Run: headless pygame with SDL's dummy video driver; simulated clock (each Clock.tick advances the game by its frame time, no real sleeping); random seed 0; keys injected as events and as key.get_pressed() state; no mouse input.
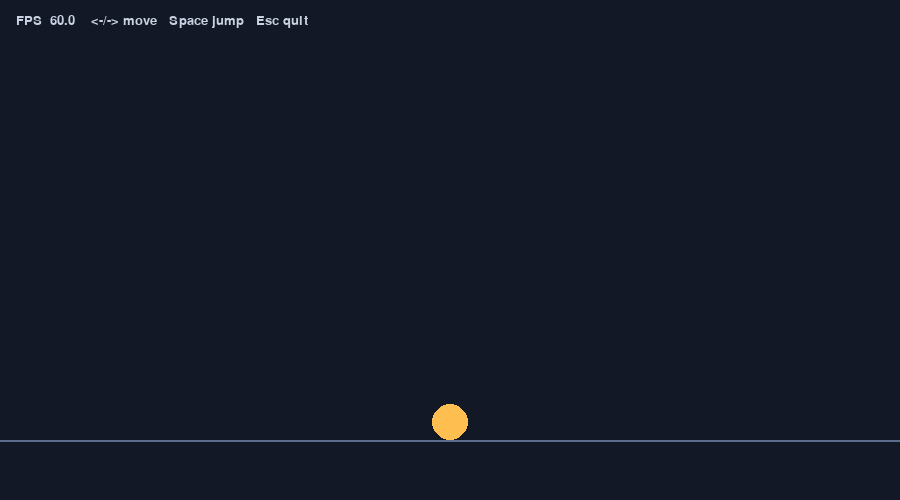
Frame 1 of 4 · flips 1–60 · no input
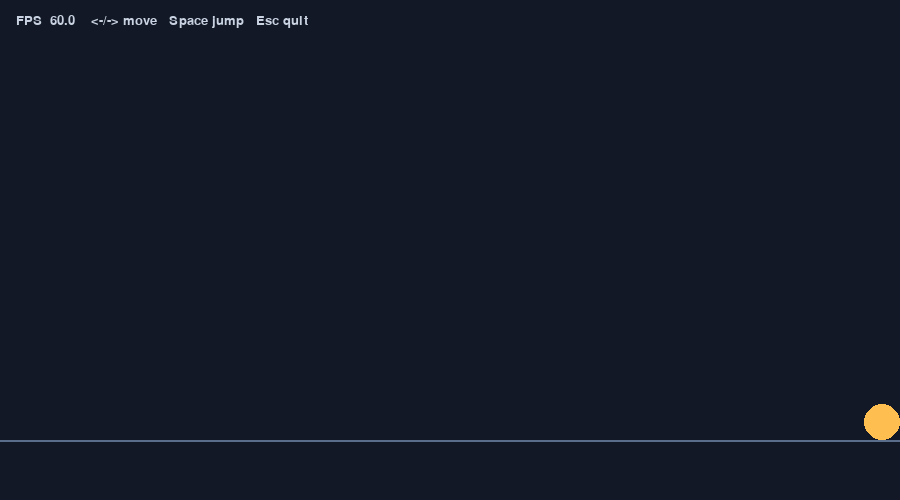
Frame 2 of 4 · flips 61–180 · tapped SPACE, RETURN · held RIGHT (→), D
Frame 3 of 4 · flips 181–300 · held DOWN (↓), S · screen unchanged from frame 2, image omitted
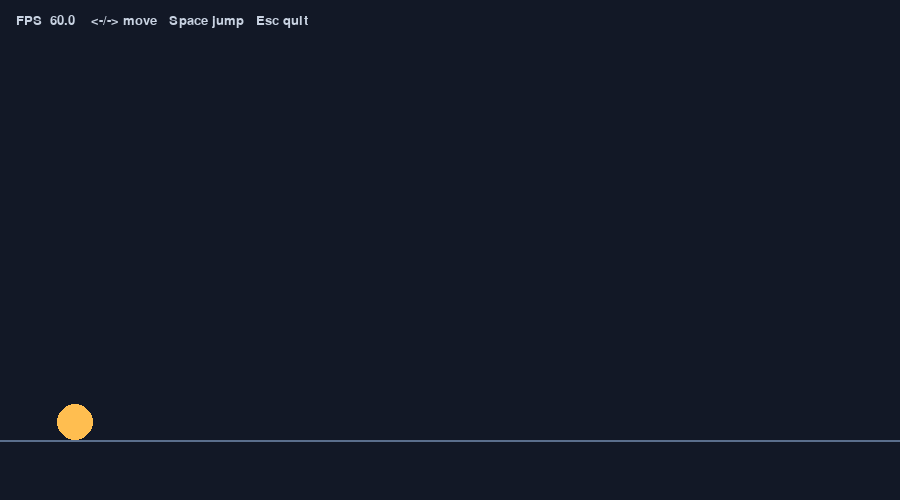
Frame 4 of 4 · flips 301–420 · held LEFT (←), A, UP (↑), W

The pygame program that drew these frames:

"""pygame-ce 冒烟测试：确认窗口、键盘、计时三件事都正常。

运行前（只需一次）：
    .venv\\Scripts\\python.exe -m pip install pygame-ce

运行：
    .venv\\Scripts\\python.exe pygame_smoke.py

看到窗口后检查：
    1. 按住 ←/→ 或 A/D，小球应跟着左右移动；
    2. 空格或 ↑ 让小球跳起来；
    3. 左上角应显示 60 左右的 FPS；
    4. 按 Esc 退出。

退出后终端会打印一行统计，把那一行连同报错（如果有）一起贴回来。
"""

import pygame

WIDTH, HEIGHT = 900, 500
GROUND = HEIGHT - 60
BALL_RADIUS = 18
SPEED = 420        # 像素/秒
GRAVITY = 1400     # 像素/秒²
JUMP_SPEED = -650


def main():
    pygame.init()
    screen = pygame.display.set_mode((WIDTH, HEIGHT))
    pygame.display.set_caption("pygame-ce smoke test")
    clock = pygame.time.Clock()
    font = pygame.font.SysFont("consolas", 20)

    x = WIDTH / 2
    y = GROUND - BALL_RADIUS
    vy = 0.0
    on_ground = True

    frames = 0
    elapsed = 0.0
    moved_px = 0.0
    jumps = 0
    fps_samples = []

    running = True
    while running:
        dt = clock.tick(60) / 1000.0
        frames += 1
        elapsed += dt

        for event in pygame.event.get():
            if event.type == pygame.QUIT:
                running = False
            elif event.type == pygame.KEYDOWN:
                if event.key == pygame.K_ESCAPE:
                    running = False
                elif event.key in (pygame.K_SPACE, pygame.K_UP) and on_ground:
                    vy = JUMP_SPEED
                    on_ground = False
                    jumps += 1

        keys = pygame.key.get_pressed()
        if keys[pygame.K_LEFT] or keys[pygame.K_a]:
            x -= SPEED * dt
            moved_px += SPEED * dt
        if keys[pygame.K_RIGHT] or keys[pygame.K_d]:
            x += SPEED * dt
            moved_px += SPEED * dt

        # 别让小球跑出画面
        x = max(BALL_RADIUS, min(WIDTH - BALL_RADIUS, x))

        vy += GRAVITY * dt
        y += vy * dt
        if y >= GROUND - BALL_RADIUS:
            y = GROUND - BALL_RADIUS
            vy = 0.0
            on_ground = True

        screen.fill((18, 24, 38))
        pygame.draw.line(screen, (90, 110, 140), (0, GROUND), (WIDTH, GROUND), 2)
        pygame.draw.circle(screen, (255, 190, 80), (int(x), int(y)), BALL_RADIUS)

        hint = font.render(
            f"FPS {clock.get_fps():5.1f}    <-/-> move   Space jump   Esc quit",
            True,
            (200, 210, 225),
        )
        screen.blit(hint, (16, 14))

        pygame.display.flip()

        # 跳过启动第一秒，避免把初始化耗时算进帧率
        if elapsed > 1.0:
            fps_samples.append(clock.get_fps())

    pygame.quit()

    if fps_samples:
        avg_fps = sum(fps_samples) / len(fps_samples)
        min_fps = min(fps_samples)
        print(
            f"pygame-ce {pygame.version.ver} | window {WIDTH}x{HEIGHT} | "
            f"frames {frames} | {elapsed:.1f}s | "
            f"avg_fps {avg_fps:.1f} | min_fps {min_fps:.1f} | "
            f"moved {moved_px:.0f}px | jumps {jumps}"
        )
    else:
        print(f"pygame-ce {pygame.version.ver} | window closed before 1s")


if __name__ == "__main__":
    main()
